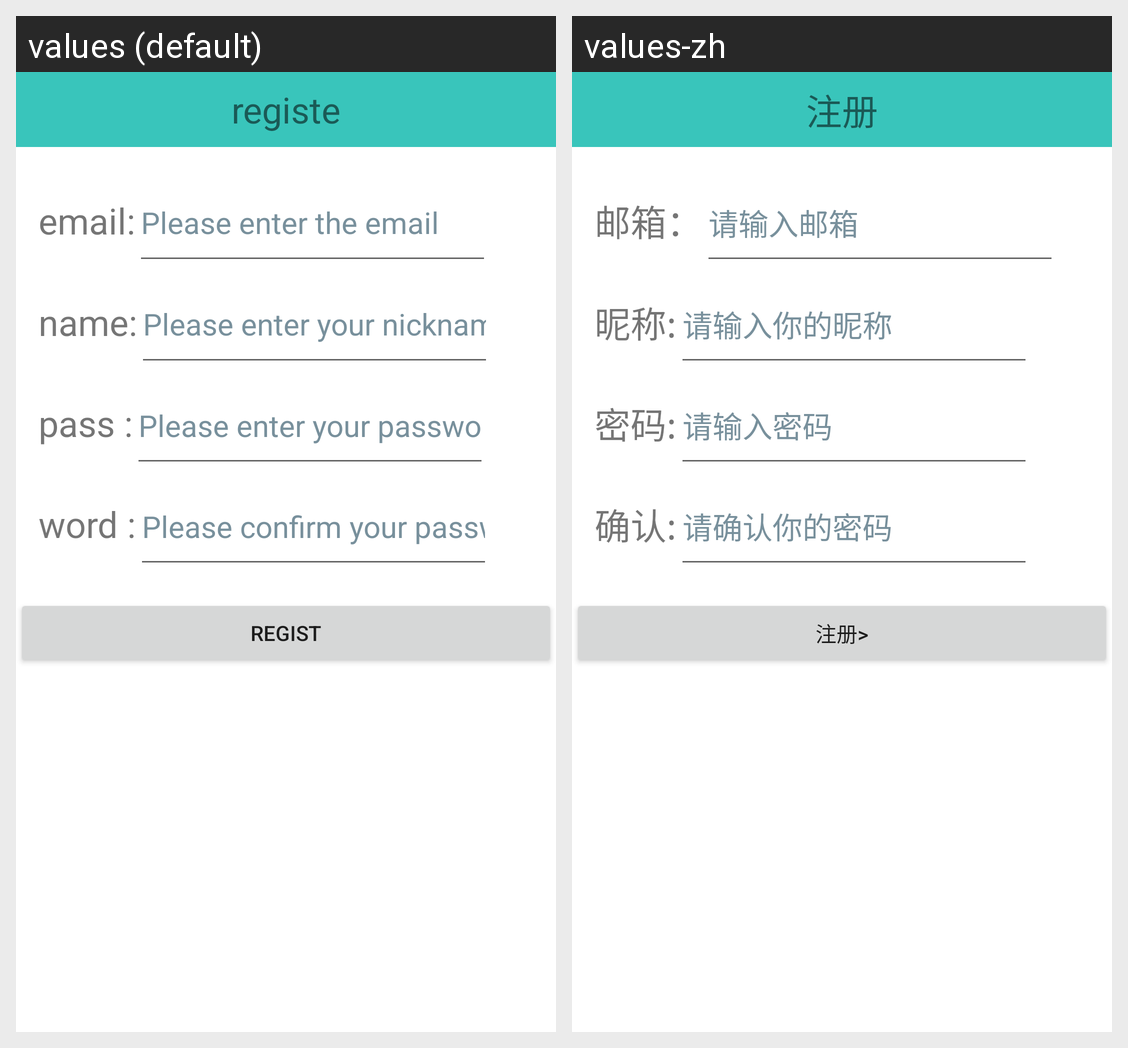

The same Android screen rendered under two of its app's locales, left to right. List the strings drawn on it with the default value and each locale's translation.
Android screen res/layout/activity_register_page.xml rendered under 2 locales, left to right: values (default), values-zh. Device: Nexus 5 (rendered at 1080×1920; each locale shown at half size, 540×960, under a caption strip naming it); theme Theme.ImitateQQ.
Strings drawn on this screen, with the default value and each locale's value (text and hints the layout hard-codes, and strings that could not be matched under every locale, appear in the picture but are not listed):

register_head
  values: registe
  values-zh: 注册

reg_email_text
  values: email:
  values-zh: 邮箱：

reg_email
  values: Please enter the email
  values-zh: 请输入邮箱

reg_name_text
  values: name:
  values-zh: 昵称:

reg_name
  values: Please enter your nickname
  values-zh: 请输入你的昵称

reg_pwd_text
  values: pass :
  values-zh: 密码:

reg_pwd
  values: Please enter your password
  values-zh: 请输入密码

reg_pwd_text2
  values: word :
  values-zh: 确认:

reg_pwd2
  values: Please confirm your password
  values-zh: 请确认你的密码

regist_btn
  values: regist
  values-zh: 注册>
